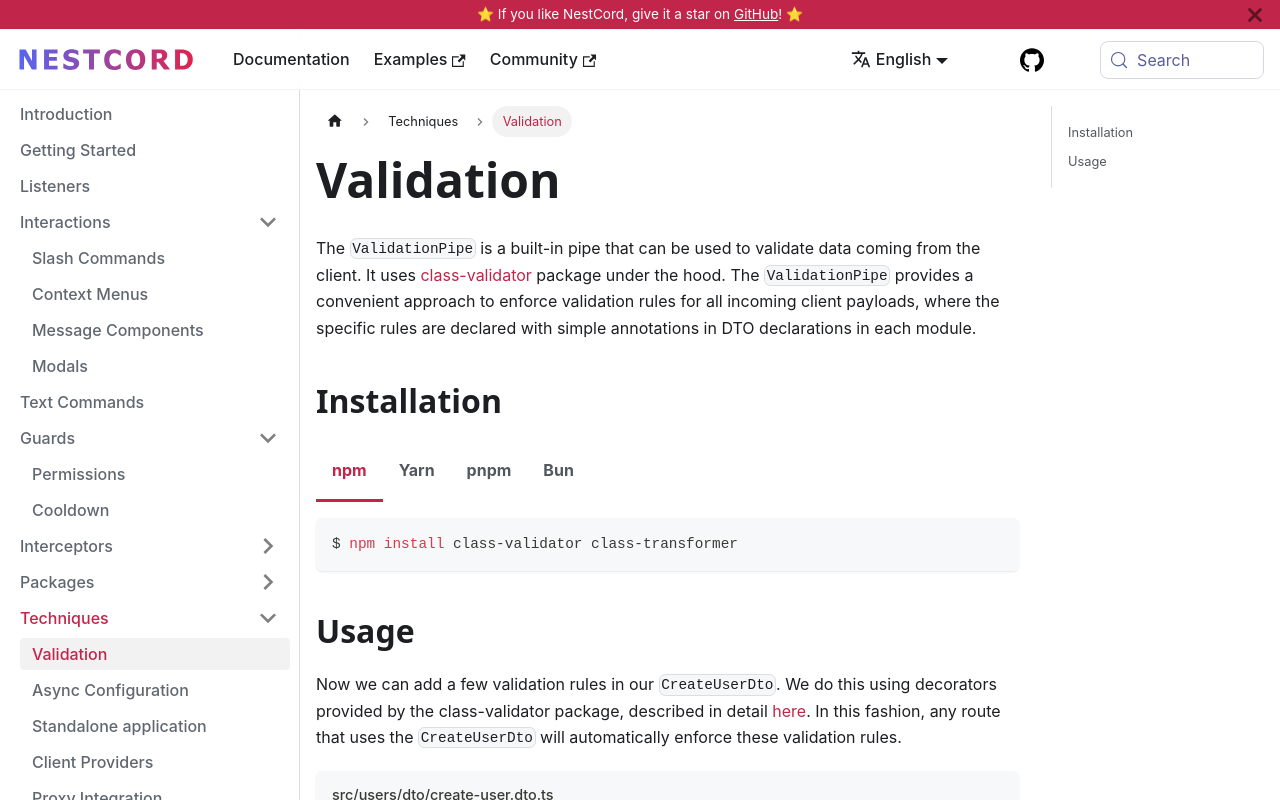

repository: GlobalArtInc/nestcord · page: techniques/validation.html · generator: docusaurus

---
id: validation

title: Validation

sidebar_position: 0
---

The `ValidationPipe` is a built-in pipe that can be used to validate data coming from the client. It uses [class-validator](https://github.com/typestack/class-validator) package under the hood. The `ValidationPipe` provides a convenient approach to enforce validation rules for all incoming client payloads, where the specific rules are declared with simple annotations in DTO declarations in each module.

## Installation

```bash npm2yarn
$ npm install class-validator class-transformer
```

## Usage

Now we can add a few validation rules in our `CreateUserDto`. We do this using decorators provided by the class-validator package, described in detail [here](https://github.com/typestack/class-validator#validation-decorators). In this fashion, any route that uses the `CreateUserDto` will automatically enforce these validation rules.

```typescript title="src/users/dto/create-user.dto.ts"
import { IsNotEmpty, IsString, IsEmail } from 'class-validator';

export class CreateUserDto {
    @StringOption({
        name: 'name',
        description: 'Your name',
        required: true
    })
    name: string;

    @IsEmail()
    @StringOption({
        name: 'text',
        description: 'Your email',
        required: false
    })
    email: string;
}
```

:::tip
Also you can use `ValidationPipe` for transforming and validating the payload of a request.

[Read more about transforming](https://docs.nestjs.com/techniques/validation#transform-payload-objects)
:::

Now, we can use the `ValidationPipe` in our `UsersCommands` to enforce the validation rules we just defined.

```typescript title="src/users/users.commands.ts"
import { Injectable } from '@nestjs/common';
import { Context, SlashCommand, SlashCommandContext } from '@globalart/nestcord';

@Injectable()
export class UsersCommands {
    @SlashCommand({
        name: 'create',
        description: 'Create a new user'
    })
    public async onCreateUser(
        @Context() [interaction]: SlashCommandContext,
        @Options(new ValidationPipe({ validateCustomDecorators: true })) createUserDto: CreateUserDto
    ) {
        return interaction.reply({ content: `User created: ${createUserDto.name}` });
    }
}
```

Now, if we try to use the `create` command without providing a name or email, we will get an error message.

```bash
{"statusCode":400,"message":["email should not be empty"],"error":"Bad Request"}
```

You can create snippet for validated options decorator:

```typescript title="src/decorators/validated-options.decorator.ts"
import { ValidationPipe, PipeTransform } from '@nestjs/common';

export const ValidatedOptions = (...dataOrPipes: PipeTransform[] | string) => {
    return Options(...dataOrPipes, new ValidationPipe());
};
```

:::tip
You can create filters to handle and response validation errors.

[See Exception Filters for more information](https://docs.nestjs.com/exception-filters#exception-filters)
:::
